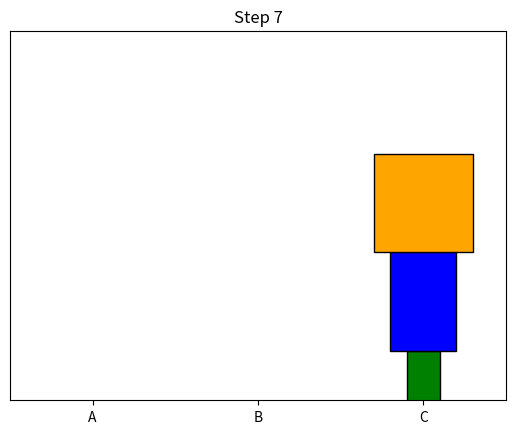

Source code (Python):
import matplotlib.pyplot as plt
import time

def draw_pegs(pegs, n, step):
    plt.clf()
    peg_positions = {'A': 0, 'B': 1, 'C': 2}
    colors = ['red', 'green', 'blue', 'orange', 'purple', 'cyan', 'magenta']

    for peg, disks in pegs.items():
        x = peg_positions[peg]
        for i, disk in enumerate(reversed(disks)):
            width = disk * 0.2
            height = 0.2
            y = i * height
            plt.barh(y=y, width=width, left=x - width / 2, height=height,
                     color=colors[disk % len(colors)], edgecolor='black')

    plt.title(f"Step {step}")
    plt.xticks([0, 1, 2], ['A', 'B', 'C'])
    plt.yticks([])
    plt.xlim(-0.5, 2.5)
    plt.ylim(0, n * 0.25)
    plt.pause(0.5)

def move_disk(disk, origin, to, pegs, step, n):
    pegs[origin].pop()
    pegs[to].append(disk)
    print(f"Step {step}: move disk {disk} from {origin} → {to}")
    draw_pegs(pegs, n, step)

def hanoi_tower_dfs(n, origin, to, aux):
    stack = [(n, origin, to, aux, 0)]
    pegs = {
        'A': list(reversed(range(1, n + 1))),  # bottom to top
        'B': [],
        'C': []
    }
    step = 0

    plt.ion()
    draw_pegs(pegs, n, step)

    while stack:
        n_cur, origin, to, aux, state = stack.pop()

        if n_cur == 1:
            step += 1
            move_disk(1, origin, to, pegs, step, n)
            continue

        if state == 0:
            stack.append((n_cur, origin, to, aux, 1))
            stack.append((n_cur - 1, origin, aux, to, 0))

        elif state == 1:
            step += 1
            move_disk(n_cur, origin, to, pegs, step, n)
            stack.append((n_cur - 1, aux, to, origin, 0))

    plt.ioff()
    plt.show()

# Run with n = 3
hanoi_tower_dfs(3, 'A', 'C', 'B')
